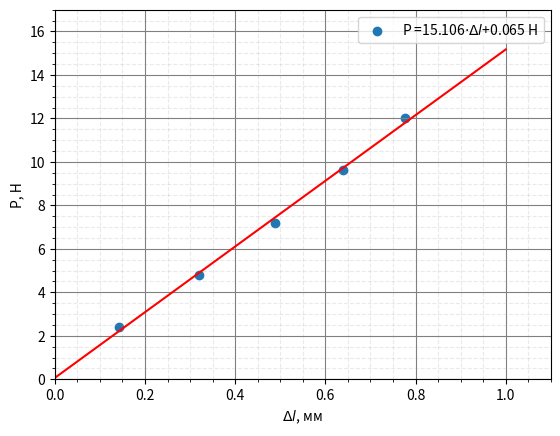

Write Python code to recreate this figure.
import matplotlib.pyplot as plt
import numpy as np
import math
nUp = [2.71, 6.1, 9.3, 12.2, 14.8]
nDown = [14.8, 12.1, 9.3, 6, 2.7]
m = [245.3, 489.7, 735.3, 980.9, 1226.2]
m = [i*(10**(-3))*9.807 for i in m]
deltalUp = [i*150/(2*1430) for i in nUp]
deltalDown = [i*150/(2*1430) for i in nDown]

sigmalUp = [deltalUp[i] * math.sqrt( (0.05/nUp[i])**2 + (0.01/0.46)**2 + (0.1/143)**2   ) for i in range(5) ]
sigmalDown = [deltalDown[i] * math.sqrt( (0.05/nDown[i])**2 + (0.01/0.46)**2 + (0.1/143)**2   ) for i in range(5) ]


print(m[::-1])
print(deltalDown)
print(sigmalDown)

coefsUp = np.polyfit(deltalUp, m,1)
pUp = np.poly1d(coefsUp)
coefsDown = np.polyfit(deltalDown, m[::-1],1)
pDown = np.poly1d(coefsDown)
x=[0,1]
y = [coefsUp[0]*i+coefsUp[1] for i in x]
xDown=[0,1]
yDown = [coefsDown[0]*i+coefsDown[1] for i in xDown]
fig, ax = plt.subplots()

ax.set_xlabel('$\Delta l$, мм')
ax.set_ylabel('P, Н')

ax.scatter(deltalUp, m, label='P =' + str( round(coefsUp[0], 3)) + '$\cdot \Delta l$' + '+' + str(  round(coefsUp[1],3)  ) + ' Н' )
ax.plot(x , y, c='red')


# ax.scatter(deltalDown, m[::-1], label='P =' + str( round(coefsDown[0], 3)) + '$\cdot \Delta l$' + '+' + str(  round(coefsDown[1],3)  ) + ' Н')
# ax.plot(xDown , yDown, c='red')


print(coefsUp[0], coefsUp[1])
print(coefsDown[0], coefsDown[1])
ax.set_xlim(0,1.1)
ax.set_ylim(0,17)
ax.legend()
plt.grid(True, which='major', color='grey', linestyle='-')
plt.grid(True, which='minor', color='#999999', linestyle='dashed', alpha=0.2)
plt.minorticks_on()
# plt.savefig('up.jpg')


